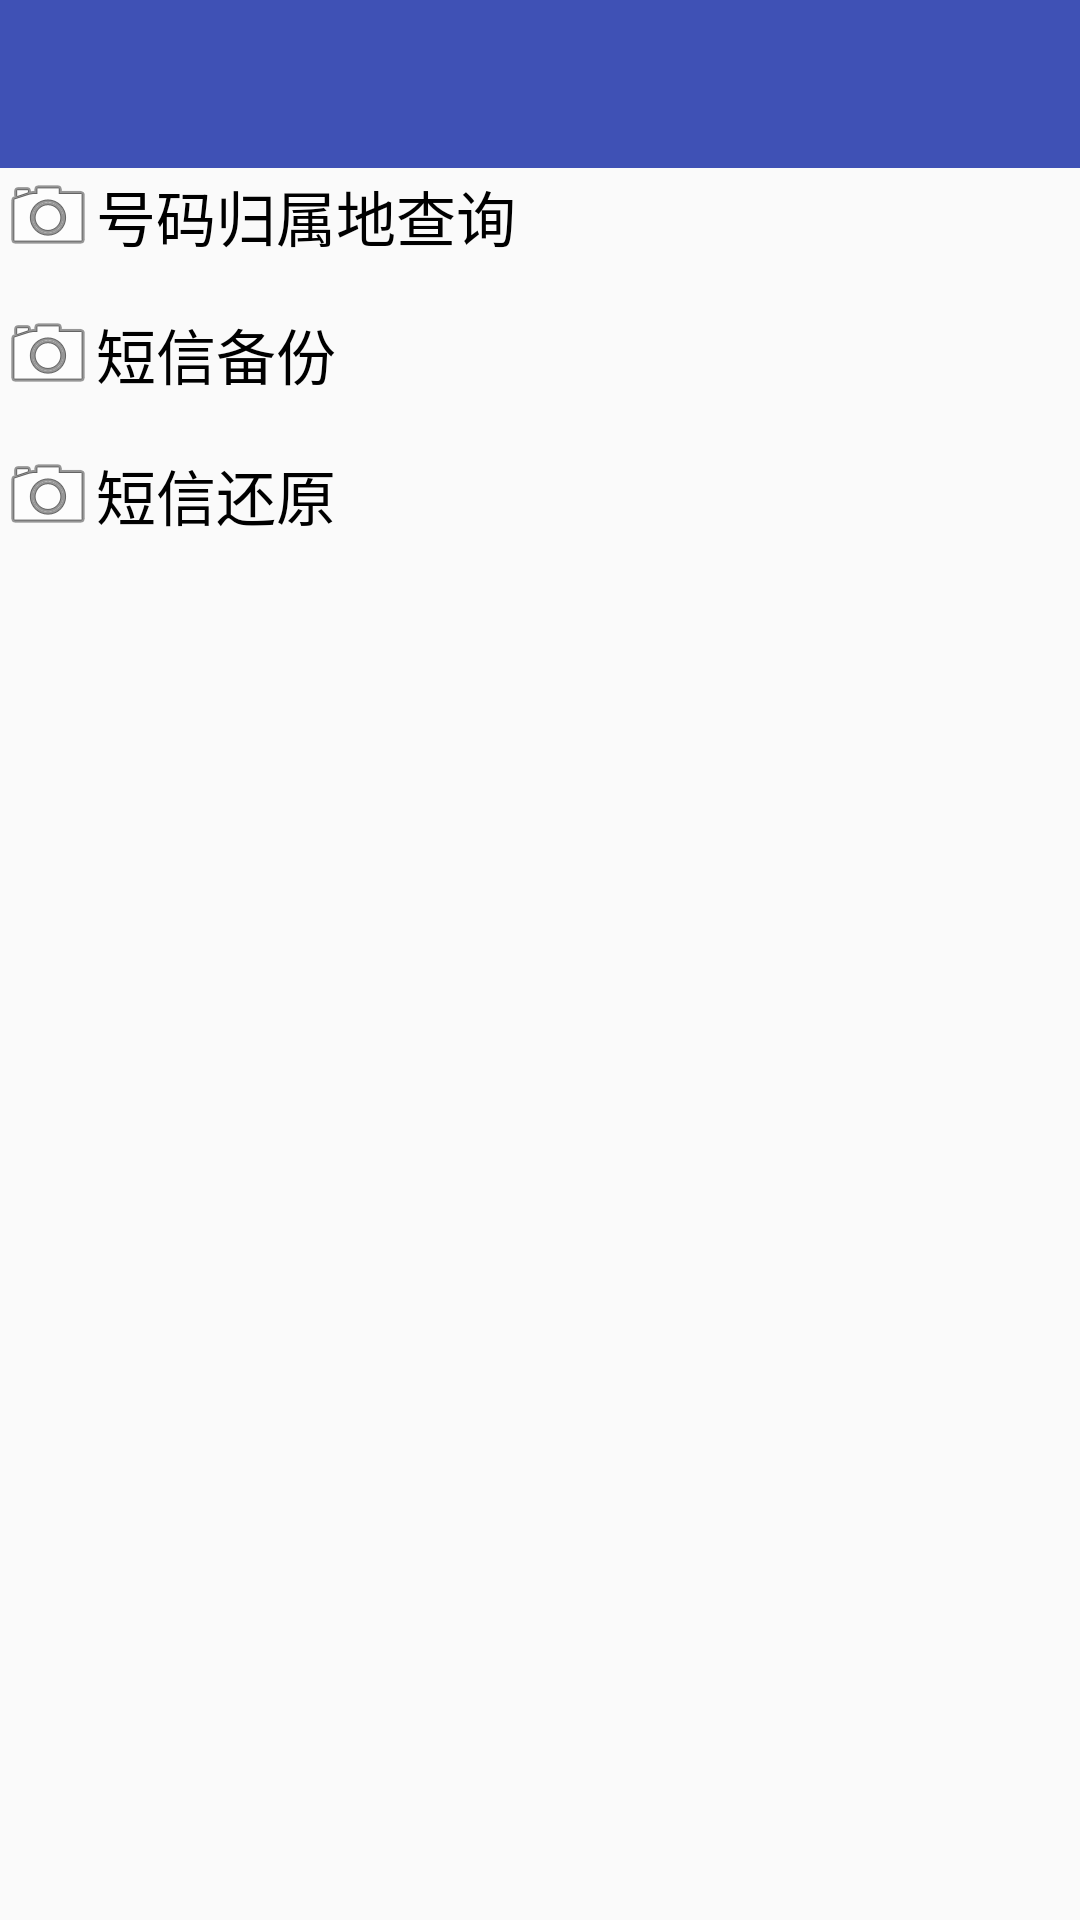

Layout XML and referenced resources for this Android screen:
<!-- AndroidManifest.xml: activity theme AppTheme.NoActionBar -->
<!-- res/layout/activity_atools.xml -->
<?xml version="1.0" encoding="utf-8"?>
<RelativeLayout xmlns:android="http://schemas.android.com/apk/res/android"
    xmlns:tools="http://schemas.android.com/tools"
    android:layout_width="match_parent"
    android:layout_height="match_parent"
    tools:context="cn.buildworld.com.mobilesafe.activity.tools.AtoolsActivity">

    <include layout="@layout/toolbar"
        android:id="@+id/include4" />

    <TextView
        android:clickable="true"
        android:onClick="smsRestore"
        android:gravity="center_vertical"
        android:drawableLeft="@android:drawable/ic_menu_camera"
        android:textColor="#000000"
        android:textSize="20sp"
        android:text="短信还原"
        android:layout_width="fill_parent"
        android:layout_height="wrap_content"
        android:layout_marginTop="15dp"
        android:layout_below="@+id/textView4"
        android:layout_alignParentLeft="true"
        android:layout_alignParentStart="true" />

    <TextView
        android:id="@+id/textView4"
        android:layout_width="fill_parent"
        android:layout_height="wrap_content"
        android:layout_marginTop="14dp"
        android:clickable="true"
        android:drawableLeft="@android:drawable/ic_menu_camera"
        android:gravity="center_vertical"
        android:onClick="smsBackup"
        android:text="短信备份"
        android:textColor="#000000"
        android:textSize="20sp"
        android:layout_below="@+id/textView3"
        android:layout_alignParentLeft="true"
        android:layout_alignParentStart="true" />

    <TextView
        android:id="@+id/textView3"
        android:layout_width="fill_parent"
        android:layout_height="wrap_content"
        android:layout_alignParentEnd="true"
        android:layout_alignParentRight="true"
        android:layout_below="@+id/include4"
        android:clickable="true"
        android:drawableLeft="@android:drawable/ic_menu_camera"
        android:gravity="center_vertical"
        android:onClick="numberQuery"
        android:text="号码归属地查询"
        android:textColor="#000000"
        android:textSize="20sp" />


</RelativeLayout>
<!-- res/layout/toolbar.xml (included above) -->
<?xml version="1.0" encoding="utf-8"?>
    <android.support.design.widget.AppBarLayout
        xmlns:android="http://schemas.android.com/apk/res/android"
        xmlns:app="http://schemas.android.com/apk/res-auto"
        style="@style/AppTheme"
        android:layout_width="match_parent"
        android:layout_height="?attr/actionBarSize"
        android:background="@color/colorPrimary">
    <android.support.v7.widget.Toolbar
        android:layout_height="?attr/actionBarSize"
        android:layout_width="match_parent"
        android:id="@+id/total_toolbar"

        app:navigationIcon="@drawable/ic_arrow_back_black_24dp"
        app:titleTextColor="#ffff"
        >
    </android.support.v7.widget.Toolbar>
    </android.support.design.widget.AppBarLayout>
<!-- resources referenced by this layout -->
<resources>
  <color name="colorPrimary">#3F51B5</color>
  <style name="AppTheme" parent="Theme.AppCompat.Light.DarkActionBar">
          
          <item name="colorPrimary">@color/colorPrimary</item>
          <item name="colorPrimaryDark">@color/colorPrimaryDark</item>
          <item name="colorAccent">@color/colorAccent</item>
      </style>
  <style name="AppTheme.NoActionBar">
          <item name="windowActionBar">false</item>
          <item name="windowNoTitle">true</item>
          <item name="android:textColor">#000</item>
          <item name="android:textColorSecondary">@color/colorAccent</item>
          <item name="colorAccent">@color/colorAccent</item>
      </style>
  <color name="colorPrimaryDark">#303F9F</color>
  <color name="colorAccent">#FF4081</color>
</resources>
